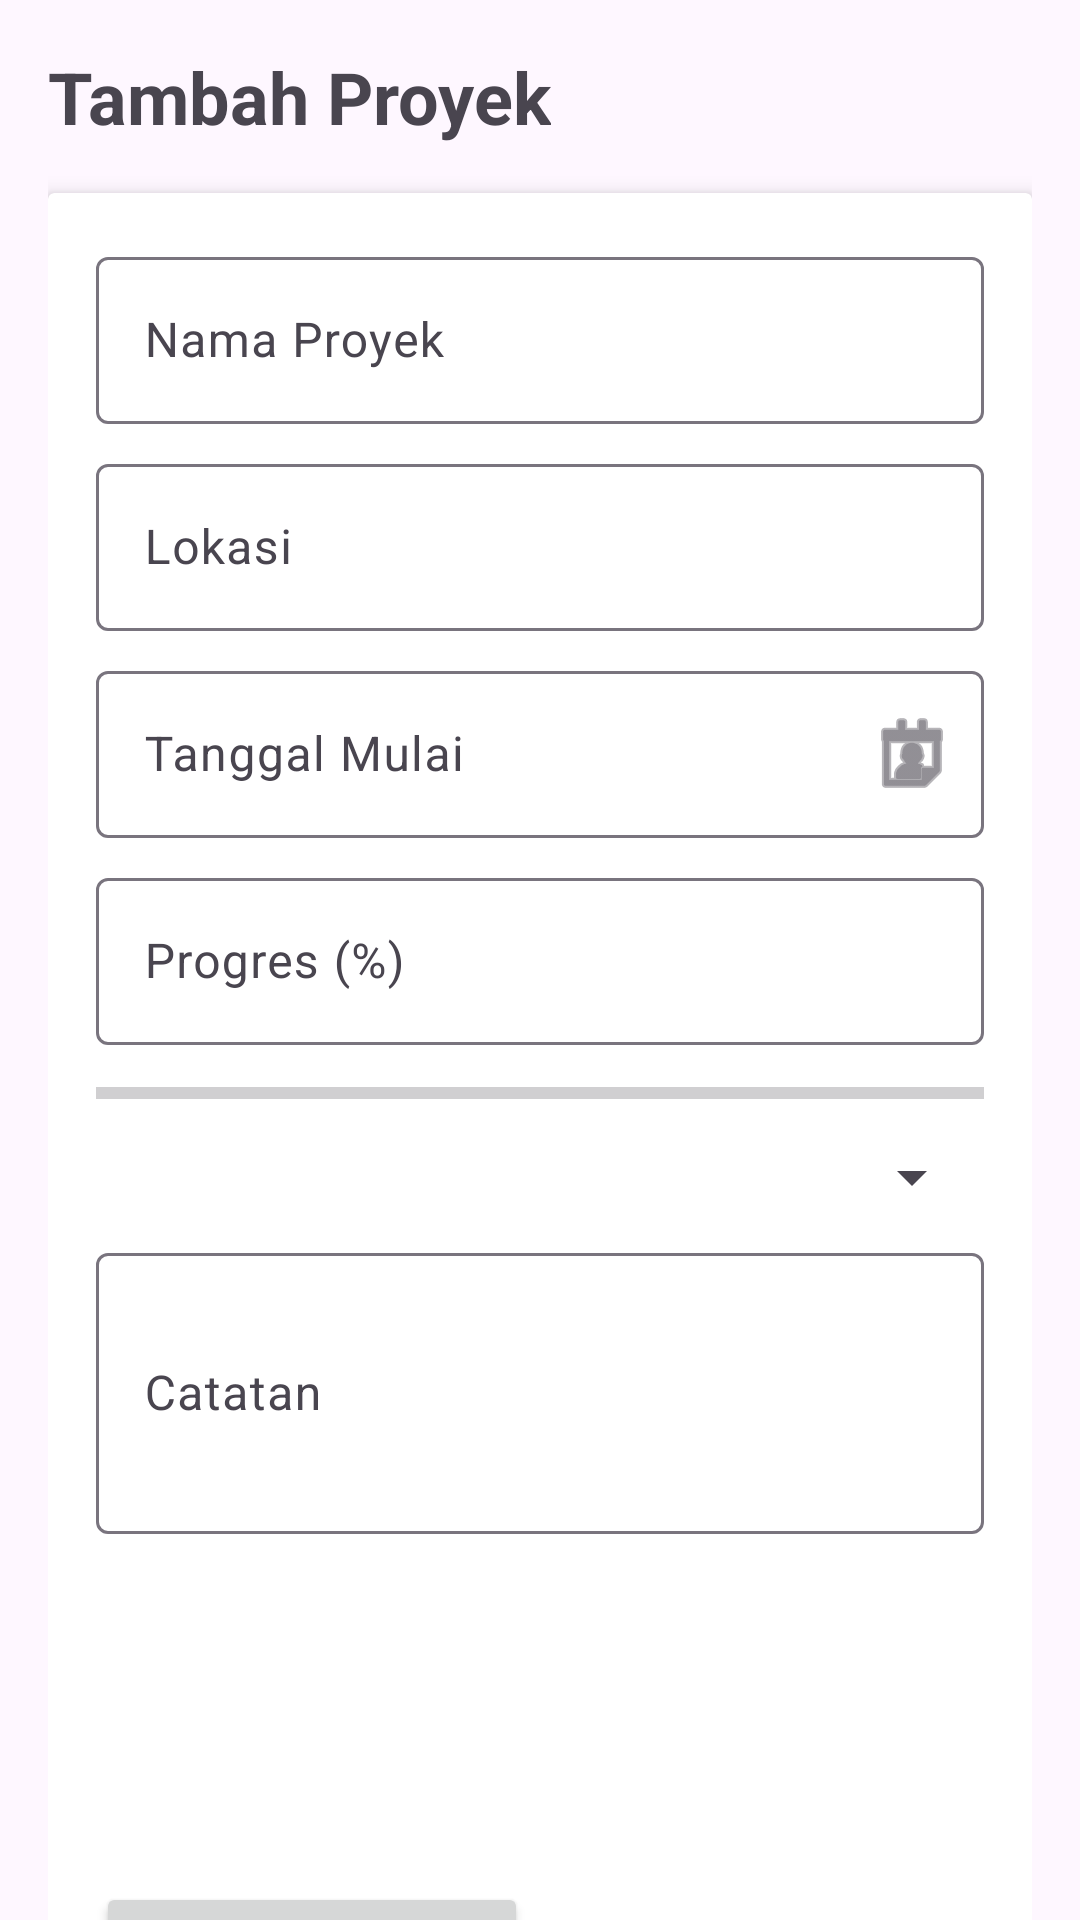

Produce the Android XML layout that renders to this screen, including the resource entries it uses.
<!-- AndroidManifest.xml: application theme Theme.CVMMK -->
<!-- res/layout/activity_add_project.xml -->
<?xml version="1.0" encoding="utf-8"?>
<androidx.core.widget.NestedScrollView
    xmlns:android="http://schemas.android.com/apk/res/android"
    xmlns:app="http://schemas.android.com/apk/res-auto"
    android:layout_width="match_parent"
    android:layout_height="match_parent"
    android:fillViewport="true">

    <androidx.constraintlayout.widget.ConstraintLayout
        android:layout_width="match_parent"
        android:layout_height="wrap_content"
        android:padding="16dp">

        <TextView
            android:id="@+id/tvTitle"
            android:layout_width="wrap_content"
            android:layout_height="wrap_content"
            android:text="Tambah Proyek"
            android:textSize="24sp"
            android:textStyle="bold"
            app:layout_constraintTop_toTopOf="parent"
            app:layout_constraintStart_toStartOf="parent" />

        <androidx.cardview.widget.CardView
            android:id="@+id/cardInputs"
            android:layout_width="0dp"
            android:layout_height="wrap_content"
            app:cardElevation="4dp"
            app:layout_constraintTop_toBottomOf="@id/tvTitle"
            app:layout_constraintStart_toStartOf="parent"
            app:layout_constraintEnd_toEndOf="parent"
            android:layout_marginTop="16dp">

            <LinearLayout
                android:layout_width="match_parent"
                android:layout_height="wrap_content"
                android:orientation="vertical"
                android:padding="16dp">

                <com.google.android.material.textfield.TextInputLayout
                    android:id="@+id/tilProjectName"
                    android:layout_width="match_parent"
                    android:layout_height="wrap_content"
                    android:hint="Nama Proyek">

                    <com.google.android.material.textfield.TextInputEditText
                        android:id="@+id/etProjectName"
                        android:layout_width="match_parent"
                        android:layout_height="wrap_content" />
                </com.google.android.material.textfield.TextInputLayout>

                <com.google.android.material.textfield.TextInputLayout
                    android:id="@+id/tilLocation"
                    android:layout_width="match_parent"
                    android:layout_height="wrap_content"
                    android:hint="Lokasi"
                    android:layout_marginTop="8dp">

                    <com.google.android.material.textfield.TextInputEditText
                        android:id="@+id/etLocation"
                        android:layout_width="match_parent"
                        android:layout_height="wrap_content" />
                </com.google.android.material.textfield.TextInputLayout>

                <com.google.android.material.textfield.TextInputLayout
                    android:id="@+id/tilStartDate"
                    android:layout_width="match_parent"
                    android:layout_height="wrap_content"
                    android:hint="Tanggal Mulai"
                    app:endIconMode="custom"
                    app:endIconDrawable="@android:drawable/ic_menu_my_calendar"
                    android:layout_marginTop="8dp">

                    <com.google.android.material.textfield.TextInputEditText
                        android:id="@+id/etStartDate"
                        android:layout_width="match_parent"
                        android:layout_height="wrap_content"
                        android:focusable="false" />
                </com.google.android.material.textfield.TextInputLayout>

                <com.google.android.material.textfield.TextInputLayout
                    android:id="@+id/tilProgress"
                    android:layout_width="match_parent"
                    android:layout_height="wrap_content"
                    android:hint="Progres (%)"
                    android:layout_marginTop="8dp">

                    <com.google.android.material.textfield.TextInputEditText
                        android:id="@+id/etProgress"
                        android:layout_width="match_parent"
                        android:layout_height="wrap_content"
                        android:inputType="number" />
                </com.google.android.material.textfield.TextInputLayout>

                <ProgressBar
                    android:id="@+id/progressBar"
                    android:layout_width="match_parent"
                    android:layout_height="wrap_content"
                    style="?android:attr/progressBarStyleHorizontal"
                    android:max="100"
                    android:layout_marginTop="8dp" />

                <Spinner
                    android:id="@+id/spinnerStatus"
                    android:layout_width="match_parent"
                    android:layout_height="wrap_content"
                    android:layout_marginTop="8dp" />

                <com.google.android.material.textfield.TextInputLayout
                    android:id="@+id/tilNotes"
                    android:layout_width="match_parent"
                    android:layout_height="wrap_content"
                    android:hint="Catatan"
                    android:layout_marginTop="8dp">

                    <com.google.android.material.textfield.TextInputEditText
                        android:id="@+id/etNotes"
                        android:layout_width="match_parent"
                        android:layout_height="wrap_content"
                        android:inputType="textMultiLine"
                        android:minLines="3" />
                </com.google.android.material.textfield.TextInputLayout>

                <androidx.recyclerview.widget.RecyclerView
                    android:id="@+id/rvImages"
                    android:layout_width="match_parent"
                    android:layout_height="100dp"
                    android:layout_marginTop="8dp"
                    android:nestedScrollingEnabled="false" />

                <Button
                    android:id="@+id/btnAddImage"
                    android:layout_width="wrap_content"
                    android:layout_height="wrap_content"
                    android:text="Tambah Gambar"
                    android:layout_marginTop="8dp" />

                <Button
                    android:id="@+id/btnCaptureImage"
                    android:layout_width="wrap_content"
                    android:layout_height="wrap_content"
                    android:text="Ambil Gambar"
                    android:layout_marginTop="8dp" />
            </LinearLayout>
        </androidx.cardview.widget.CardView>

        <androidx.cardview.widget.CardView
            android:id="@+id/cardWorkers"
            android:layout_width="0dp"
            android:layout_height="wrap_content"
            app:cardElevation="4dp"
            app:layout_constraintTop_toBottomOf="@id/cardInputs"
            app:layout_constraintStart_toStartOf="parent"
            app:layout_constraintEnd_toEndOf="parent"
            android:layout_marginTop="16dp">

            <LinearLayout
                android:layout_width="match_parent"
                android:layout_height="wrap_content"
                android:orientation="vertical"
                android:padding="16dp">

                <Button
                    android:id="@+id/btnSelectWorkers"
                    android:layout_width="match_parent"
                    android:layout_height="wrap_content"
                    android:layout_marginTop="8dp"
                    android:text="Pilih Pekerja" />

                <com.cvmmk.MultiSpinner
                    android:id="@+id/spinnerWorkers"
                    android:layout_width="match_parent"
                    android:layout_height="wrap_content"
                    android:layout_marginTop="8dp" />

                <TextView
                    android:id="@+id/tvSelectedWorkers"
                    android:layout_width="match_parent"
                    android:layout_height="wrap_content"
                    android:text=""
                    android:layout_marginTop="8dp" />
            </LinearLayout>
        </androidx.cardview.widget.CardView>

        <Button
            android:id="@+id/btnSaveProject"
            android:layout_width="0dp"
            android:layout_height="wrap_content"
            android:text="Simpan Proyek"
            app:layout_constraintTop_toBottomOf="@id/cardWorkers"
            app:layout_constraintStart_toStartOf="parent"
            app:layout_constraintEnd_toEndOf="parent"
            android:layout_marginTop="16dp" />
    </androidx.constraintlayout.widget.ConstraintLayout>
</androidx.core.widget.NestedScrollView>
<!-- resources referenced by this layout -->
<resources>
  <style name="Theme.CVMMK" parent="Base.Theme.CVMMK" />
  <style name="Base.Theme.CVMMK" parent="Theme.Material3.DayNight.NoActionBar">
          
          
          <item name="colorPrimary">@color/blue_600</item>
          <item name="colorPrimaryVariant">@color/blue_800</item>
          <item name="colorOnPrimary">@android:color/white</item>
          <item name="colorSecondary">@color/blue_200</item>
          <item name="colorSecondaryVariant">@color/blue_400</item>
          <item name="colorOnSecondary">@android:color/black</item>
      </style>
  <color name="blue_600">#1565C0</color>
  <color name="blue_800">#0D47A1</color>
  <color name="blue_200">#42A5F5</color>
  <color name="blue_400">#1E88E5</color>
</resources>
